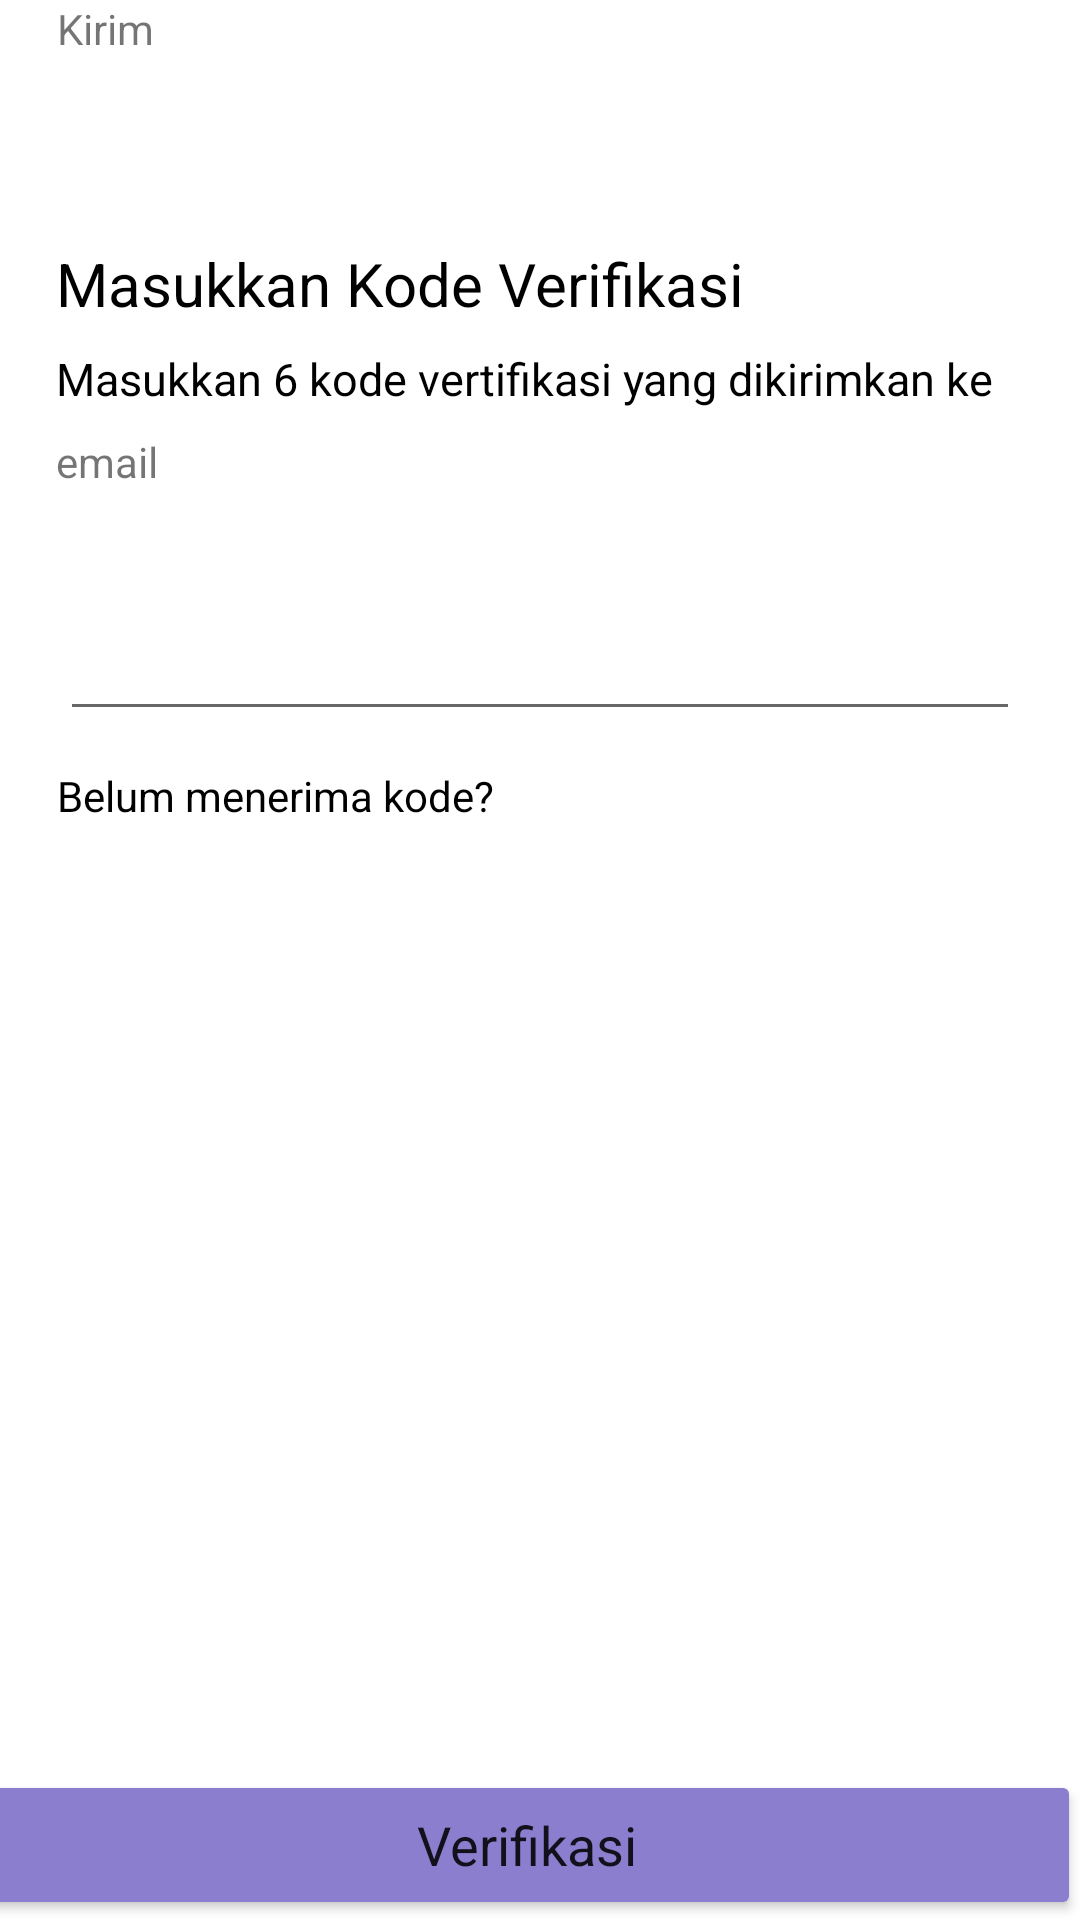

The Android layout XML behind this screen, and the referenced resources:
<!-- AndroidManifest.xml: application theme Theme.Moodcarebeta -->
<!-- res/layout/activity_verif.xml -->
<?xml version="1.0" encoding="utf-8"?>
<androidx.constraintlayout.widget.ConstraintLayout xmlns:android="http://schemas.android.com/apk/res/android"
    xmlns:app="http://schemas.android.com/apk/res-auto"
    xmlns:tools="http://schemas.android.com/tools"
    android:layout_width="match_parent"
    android:layout_height="match_parent"
    android:orientation="vertical"
    android:layout_margin="20dp"
    tools:context=".verif">

    <TextView
        android:id="@+id/textView9"
        android:layout_width="wrap_content"
        android:layout_height="wrap_content"
        android:text="Masukkan Kode Verifikasi"
        android:textColor="#000000"
        android:textSize="20dp"
        app:layout_constraintBottom_toBottomOf="parent"
        app:layout_constraintEnd_toEndOf="parent"
        app:layout_constraintHorizontal_bias="0.142"
        app:layout_constraintStart_toStartOf="parent"
        app:layout_constraintTop_toTopOf="parent"
        app:layout_constraintVertical_bias="0.132" />

    <TextView
        android:id="@+id/textView11"
        android:layout_width="wrap_content"
        android:layout_height="wrap_content"
        android:layout_marginTop="8dp"

        android:text="email"
        app:layout_constraintStart_toStartOf="@+id/textView10"
        app:layout_constraintTop_toBottomOf="@+id/textView10" />

    <EditText
        android:id="@+id/editTextNumber"
        android:layout_width="match_parent"
        android:layout_height="49dp"
        android:layout_margin="20dp"
        android:ems="10"
        android:inputType="number"
        app:layout_constraintBottom_toBottomOf="parent"
        app:layout_constraintEnd_toEndOf="parent"
        app:layout_constraintStart_toStartOf="@+id/textView10"
        app:layout_constraintTop_toTopOf="parent"
        app:layout_constraintVertical_bias="0.317" />

    <TextView
        android:id="@+id/textView10"
        android:layout_width="wrap_content"
        android:layout_height="wrap_content"
        android:layout_marginTop="8dp"
        android:text="Masukkan 6 kode vertifikasi yang dikirimkan ke"
        android:textColor="#000000"
        android:textSize="15dp"
        app:layout_constraintStart_toStartOf="@+id/textView9"
        app:layout_constraintTop_toBottomOf="@+id/textView9" />

    <Button
        android:id="@+id/lgnbtn"
        style="@style/Theme.Design.Light"
        android:layout_width="370dp"
        android:layout_height="50dp"
        android:backgroundTint="#8B7ECE"
        android:text="Verifikasi"
        android:textSize="18dp"
        app:layout_constraintBottom_toBottomOf="parent"
        app:layout_constraintEnd_toEndOf="parent"
        app:layout_constraintHorizontal_bias="1.0"
        app:layout_constraintStart_toStartOf="parent"
        app:layout_constraintTop_toTopOf="parent"
        app:layout_constraintVertical_bias="1.0" />

    <TextView
        android:id="@+id/textView12"
        android:layout_width="wrap_content"
        android:layout_height="wrap_content"
        android:layout_marginTop="12dp"
        android:text="Belum menerima kode?"
        android:textColor="#000000"

        app:layout_constraintEnd_toEndOf="parent"
        app:layout_constraintHorizontal_bias="0.089"
        app:layout_constraintStart_toStartOf="parent"
        app:layout_constraintTop_toBottomOf="@+id/editTextNumber" />

    <TextView
        android:id="@+id/textView13"
        android:layout_width="wrap_content"
        android:layout_height="wrap_content"
        android:text="Kirim"
        app:layout_constraintStart_toStartOf="@+id/textView12"
        tools:layout_editor_absoluteY="303dp" />

</androidx.constraintlayout.widget.ConstraintLayout>
<!-- resources referenced by this layout -->
<resources>
  <style name="Theme.Moodcarebeta" parent="Theme.MaterialComponents.DayNight.DarkActionBar">
          
          <item name="colorPrimary">@color/purple_500</item>
          <item name="colorPrimaryVariant">@color/purple_700</item>
          <item name="colorOnPrimary">@color/white</item>
          
          <item name="colorSecondary">@color/teal_200</item>
          <item name="colorSecondaryVariant">@color/teal_700</item>
          <item name="colorOnSecondary">@color/black</item>
          
          <item name="android:statusBarColor">?attr/colorPrimaryVariant</item>
          
      </style>
  <!-- not gathered from this repository: default colours our renderer supplied (Android Studio template values) -->
  <color name="purple_500">#FF6200EE</color>
  <color name="purple_700">#FF3700B3</color>
  <color name="teal_200">#FF03DAC5</color>
  <color name="teal_700">#FF018786</color>
  <color name="black">#FF000000</color>
  <color name="white">#FFFFFFFF</color>
</resources>
